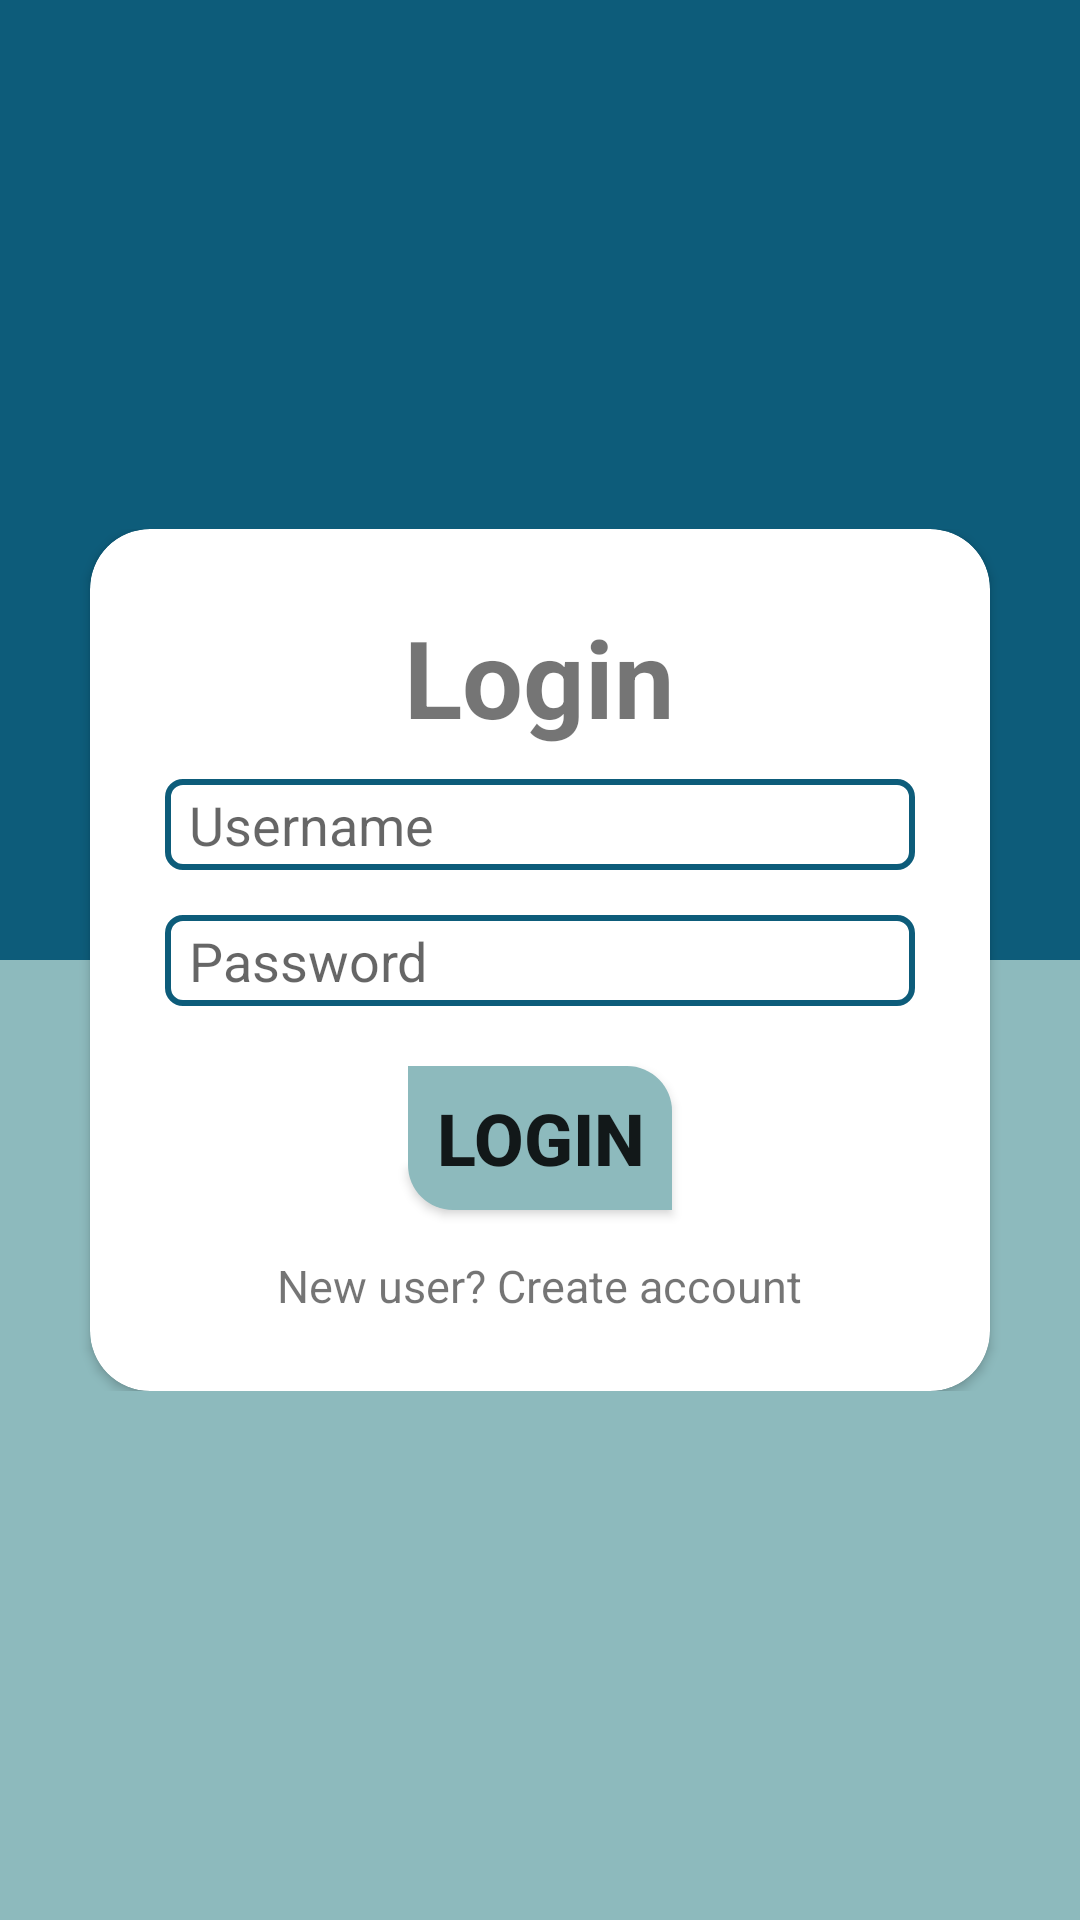

This screen was rendered from an Android layout file. Write that file and the resources it references.
<!-- AndroidManifest.xml: application theme AppTheme -->
<!-- res/layout/fragment_login.xml -->
<?xml version="1.0" encoding="utf-8"?>
<RelativeLayout xmlns:android="http://schemas.android.com/apk/res/android"
    xmlns:app="http://schemas.android.com/apk/res-auto"
    xmlns:tools="http://schemas.android.com/tools"
    android:layout_width="match_parent"
    android:layout_height="match_parent"
    tools:context=".fragments.LoginFragment">

    <LinearLayout
        android:layout_width="match_parent"
        android:layout_height="match_parent"
        android:orientation="vertical"
        android:weightSum="2">

        <View
            android:layout_width="match_parent"
            android:layout_height="match_parent"
            android:layout_weight="1"
            android:background="@color/colorPrimary" />

        <View
            android:layout_width="match_parent"
            android:layout_height="match_parent"
            android:layout_weight="1"
            android:background="@color/colorPrimaryDark" />

    </LinearLayout>

    <RelativeLayout
        android:layout_width="match_parent"
        android:layout_height="wrap_content"
        android:layout_centerInParent="true"
        android:gravity="center">

        <androidx.cardview.widget.CardView
            android:layout_width="match_parent"
            android:layout_height="wrap_content"
            android:layout_marginLeft="30dp"
            android:layout_marginRight="30dp"
            android:elevation="15dp"
            app:cardCornerRadius="20dp">

            <LinearLayout
                android:layout_width="match_parent"
                android:layout_height="wrap_content"
                android:layout_gravity="center_vertical"
                android:orientation="vertical"
                android:padding="25dp">

                <TextView
                    android:layout_width="wrap_content"
                    android:layout_height="wrap_content"
                    android:layout_gravity="center_horizontal"
                    android:text="@string/text_login"
                    android:textSize="36sp"
                    android:textStyle="bold" />

                <EditText
                    android:id="@+id/username"
                    android:layout_width="match_parent"
                    android:layout_height="wrap_content"
                    android:layout_gravity="center_horizontal"
                    android:layout_marginTop="10dp"
                    android:autofillHints="@string/text_username"
                    android:background="@drawable/edit_text_border"
                    android:hint="@string/text_username"
                    android:inputType="text"
                    android:paddingStart="8dp"
                    android:paddingLeft="8dp"
                    android:paddingEnd="5dp"
                    android:paddingRight="5dp" />

                <EditText
                    android:id="@+id/password"
                    android:layout_width="match_parent"
                    android:layout_height="wrap_content"
                    android:layout_gravity="center_horizontal"
                    android:layout_marginTop="15dp"
                    android:autofillHints="@string/text_password"
                    android:background="@drawable/edit_text_border"
                    android:hint="@string/text_password"
                    android:inputType="textPassword"
                    android:paddingStart="8dp"
                    android:paddingLeft="8dp"
                    android:paddingEnd="5dp"
                    android:paddingRight="5dp" />

                <Button
                    android:id="@+id/login"
                    android:layout_width="wrap_content"
                    android:layout_height="wrap_content"
                    android:layout_gravity="center_horizontal"
                    android:layout_marginTop="20dp"
                    android:background="@drawable/button_border"
                    android:text="@string/button_login"
                    android:textSize="24sp"
                    android:textStyle="bold" />

                <TextView
                    android:id="@+id/newUser"
                    android:layout_width="wrap_content"
                    android:layout_height="wrap_content"
                    android:layout_gravity="center_horizontal"
                    android:layout_marginTop="15dp"
                    android:text="@string/text_new_user"
                    android:textSize="15sp" />

                <ProgressBar
                    android:id="@+id/progressBar"
                    android:layout_width="wrap_content"
                    android:layout_height="wrap_content"
                    android:layout_gravity="center_horizontal"
                    android:layout_marginTop="30dp"
                    android:visibility="gone" />
            </LinearLayout>
        </androidx.cardview.widget.CardView>
    </RelativeLayout>
</RelativeLayout>
<!-- resources referenced by this layout -->
<resources>
  <color name="colorPrimary">#0D5C7A</color>
  <color name="colorPrimaryDark">#8DBABD</color>
  <!-- drawable button_border (drawable) -->
  <?xml version="1.0" encoding="utf-8"?>
  <shape xmlns:android="http://schemas.android.com/apk/res/android"
      android:shape="rectangle">
  
      <solid android:color="@color/colorPrimaryDark" />
  
      <corners
          android:bottomLeftRadius="15dp"
          android:topRightRadius="15dp" />
  
  </shape>
  <!-- drawable edit_text_border (drawable) -->
  <?xml version="1.0" encoding="utf-8"?>
  <shape xmlns:android="http://schemas.android.com/apk/res/android"
      android:shape="rectangle">
  
      <corners android:radius="5dp" />
  
      <stroke
          android:width="2dp"
          android:color="@color/colorPrimary" />
      <padding
          android:bottom="3dp"
          android:left="5dp"
          android:right="5dp"
          android:top="3dp" />
  
  </shape>
  <string name="button_login">LOGIN</string>
  <string name="text_login">Login</string>
  <string name="text_new_user">New user? Create account</string>
  <string name="text_password">Password</string>
  <string name="text_username">Username</string>
  <style name="AppTheme" parent="Theme.AppCompat.Light.DarkActionBar">
          
          <item name="colorPrimary">#0D5C7A</item>
          <item name="colorPrimaryDark">#42D4E1</item>
          <item name="colorAccent">@color/colorAccent</item>
      </style>
  <color name="colorAccent">#03DAC5</color>
</resources>
